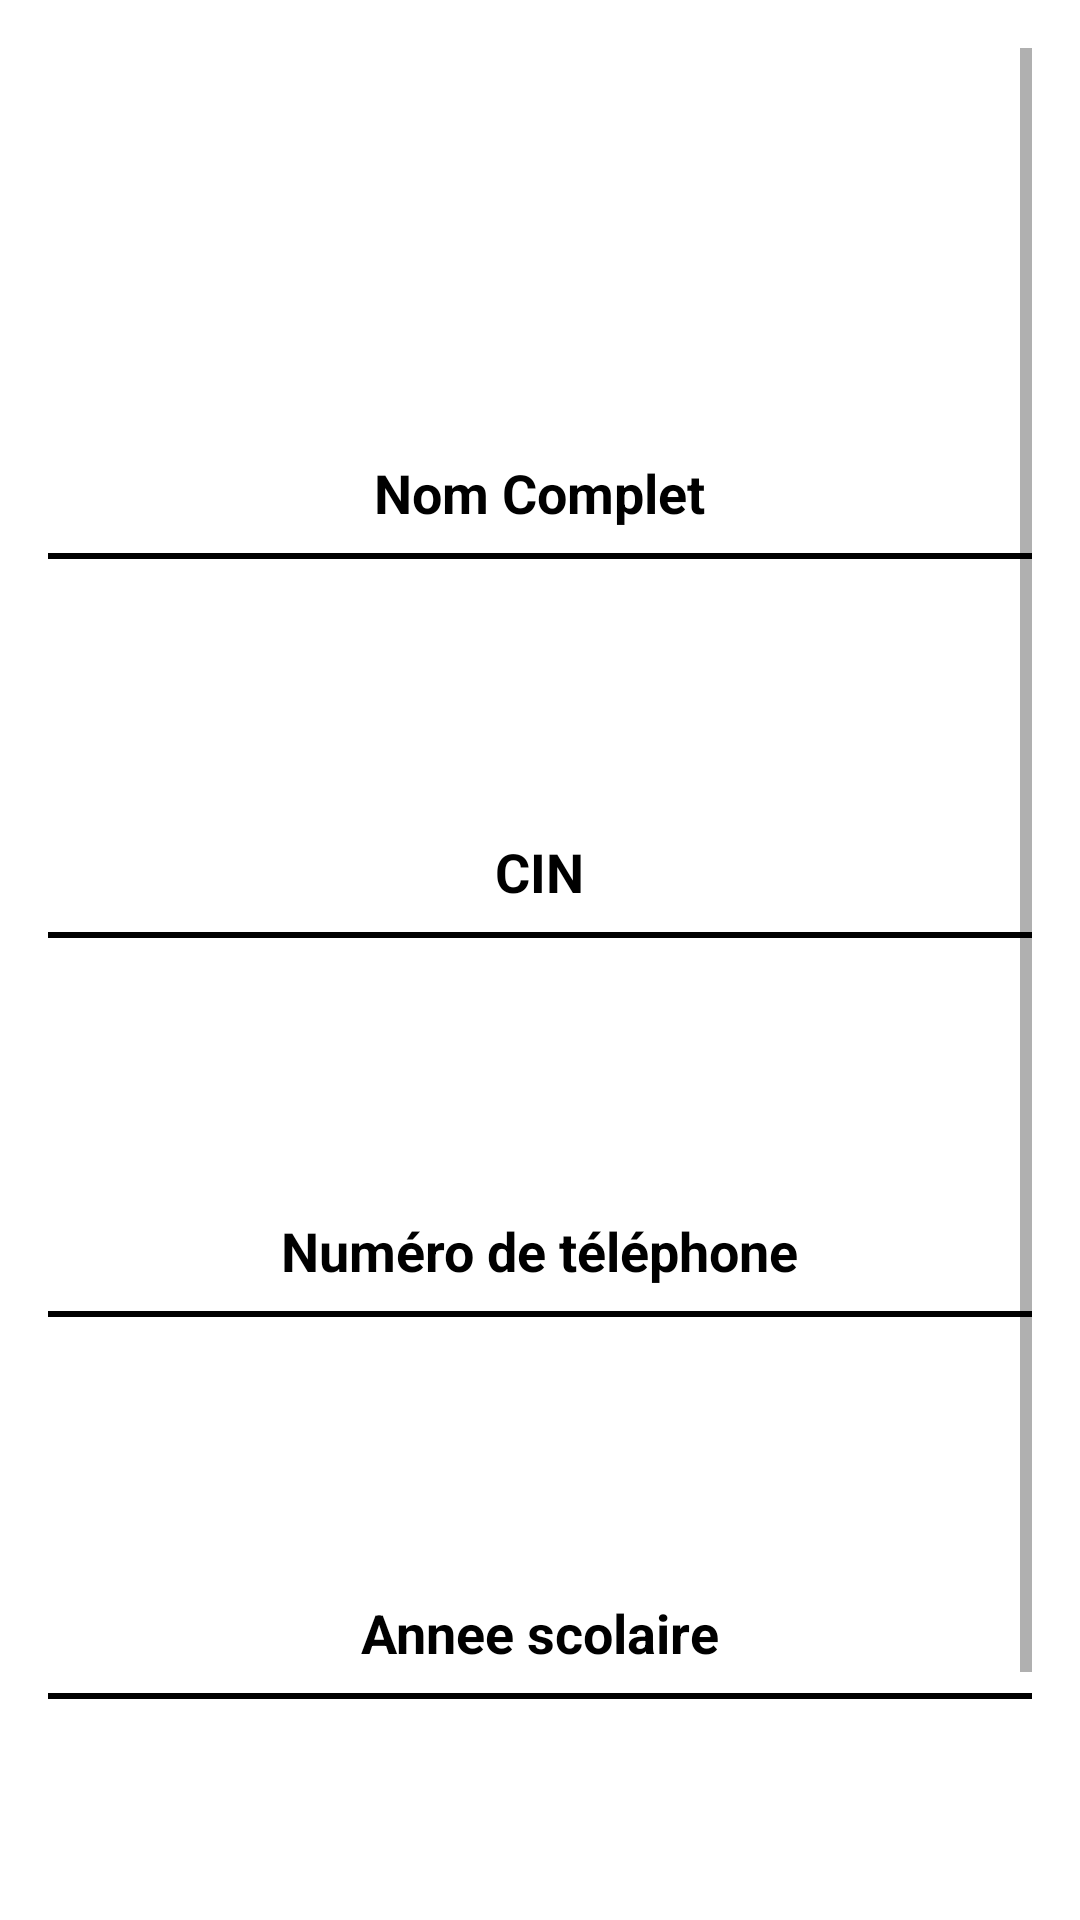

Android layout source for this screen:
<!-- AndroidManifest.xml: application theme Theme.Mobile_app_absences -->
<!-- res/layout/activity_show_profile2.xml -->
<ScrollView
    xmlns:android="http://schemas.android.com/apk/res/android"
    xmlns:tools="http://schemas.android.com/tools"
    android:layout_width="match_parent"
    android:layout_height="match_parent"
    android:padding="16dp"
    tools:context=".ShowProfile2Activity">
<RelativeLayout xmlns:android="http://schemas.android.com/apk/res/android"
    xmlns:tools="http://schemas.android.com/tools"
    android:layout_width="match_parent"
    android:layout_height="match_parent"
    >

    <ImageView
        android:id="@+id/profile_image2"
        android:layout_width="100dp"
        android:layout_height="100dp"
        android:layout_marginTop="16dp"
        android:src="@drawable/etudiant"
        android:layout_centerHorizontal="true"/>

    <TextView
        android:id="@+id/name_textview"
        android:layout_width="wrap_content"
        android:layout_height="wrap_content"
        android:layout_below="@id/profile_image2"
        android:layout_centerHorizontal="true"
        android:layout_marginTop="20dp"
        android:text="Nom Complet"
        android:textAppearance="?android:textAppearanceMedium"
        android:textColor="@color/black"
        android:textStyle="bold" />

    <TextView
        android:id="@+id/cin_textview"
        android:layout_width="wrap_content"
        android:layout_height="wrap_content"
        android:layout_below="@id/divider1"
        android:layout_centerHorizontal="true"
        android:layout_marginTop="92dp"
        android:text="CIN"
        android:textAppearance="?android:textAppearanceMedium"
        android:textColor="@color/black"
        android:textStyle="bold"/>

    <TextView
        android:id="@+id/phone_textview"
        android:layout_width="wrap_content"
        android:layout_height="wrap_content"
        android:layout_below="@id/divider2"
        android:layout_centerHorizontal="true"
        android:layout_marginTop="92dp"
        android:text="Numéro de téléphone"
        android:textAppearance="?android:textAppearanceMedium"
        android:textColor="@color/black"
        android:textStyle="bold"/>

    <TextView
        android:id="@+id/niveau_textview"
        android:layout_width="wrap_content"
        android:layout_height="wrap_content"
        android:layout_below="@id/divider3"
        android:layout_centerHorizontal="true"
        android:layout_marginTop="93dp"
        android:text="Annee scolaire"
        android:textAppearance="?android:textAppearanceMedium"
        android:textColor="@color/black"
        android:textStyle="bold"/>

    <TextView
        android:id="@+id/branche_textview"
        android:layout_width="wrap_content"
        android:layout_height="wrap_content"
        android:layout_below="@id/divider4"
        android:layout_centerHorizontal="true"
        android:layout_marginTop="60dp"
        android:text="Branche"
        android:textAppearance="?android:textAppearanceMedium"
        android:textColor="@color/black"
        android:textStyle="bold"/>

    <View
        android:id="@+id/divider1"
        android:layout_width="match_parent"
        android:layout_height="2dp"
        android:layout_below="@id/name_textview"
        android:background="@color/black"
        android:layout_marginTop="8dp"/>

    <View
        android:id="@+id/divider2"
        android:layout_width="match_parent"
        android:layout_height="2dp"
        android:layout_below="@id/cin_textview"
        android:background="@color/black"
        android:layout_marginTop="8dp"/>

    <View
        android:id="@+id/divider3"
        android:layout_width="match_parent"
        android:layout_height="2dp"
        android:layout_below="@id/phone_textview"
        android:background="@color/black"
        android:layout_marginTop="8dp"/>

    <View
        android:id="@+id/divider4"
        android:layout_width="match_parent"
        android:layout_height="2dp"
        android:layout_below="@id/niveau_textview"
        android:background="@color/black"
        android:layout_marginTop="8dp"/>

    <View
        android:id="@+id/divider5"
        android:layout_width="match_parent"
        android:layout_height="2dp"
        android:layout_below="@id/branche_textview"
        android:background="@color/black"
        android:layout_marginTop="8dp"/>

    <Button
        android:id="@+id/delete_button2"
        android:layout_width="wrap_content"
        android:layout_height="wrap_content"
        android:layout_below="@+id/divider5"
        android:layout_marginTop="10dp"
        android:layout_marginLeft="90dp"
        android:text="Supprimer le profil"
        android:backgroundTint="@color/black" />

</RelativeLayout>
</ScrollView>
<!-- resources referenced by this layout -->
<resources>
  <color name="black">#FF000000</color>
  <style name="Theme.Mobile_app_absences" parent="Theme.MaterialComponents.DayNight.DarkActionBar">
          
          <item name="colorPrimary">@color/purple_500</item>
          <item name="colorPrimaryVariant">@color/purple_700</item>
          <item name="colorOnPrimary">@color/white</item>
          
          <item name="colorSecondary">@color/teal_200</item>
          <item name="colorSecondaryVariant">@color/teal_700</item>
          <item name="colorOnSecondary">@color/black</item>
          
          <item name="android:statusBarColor" tools:targetApi="21">?attr/colorPrimaryVariant</item>
          
      </style>
  <color name="purple_500">#FF6200EE</color>
  <color name="purple_700">#FF3700B3</color>
  <color name="white">#FFFFFFFF</color>
  <color name="teal_200">#7700FF</color>
  <color name="teal_700">#707070</color>
</resources>
